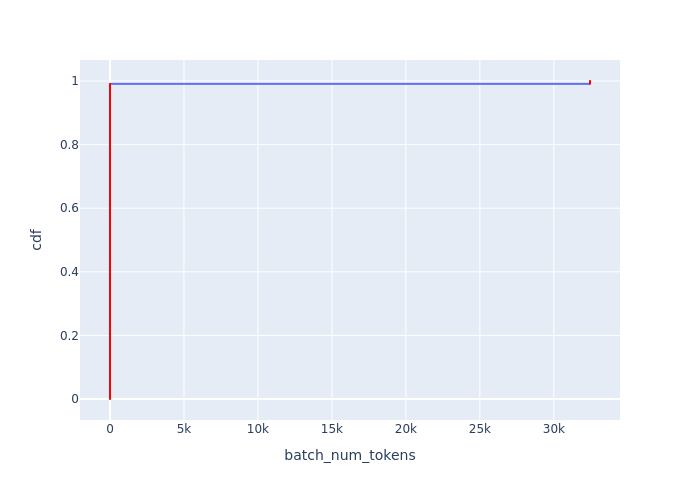

The table this chart was drawn from, first rows:
Batch Id, batch_num_tokens, cdf
10825, 1, 8.968609865470852e-05
10826, 1, 0.0001794
10827, 1, 0.0002691
10828, 1, 0.0003587
10829, 1, 0.0004484
10830, 1, 0.0005381
10831, 1, 0.0006278
10832, 1, 0.0007175
10833, 1, 0.0008072
10834, 1, 0.0008969
10835, 1, 0.0009865
10836, 1, 0.001076
10837, 1, 0.001166
10838, 1, 0.001256
10839, 1, 0.001345
10840, 1, 0.001435
10841, 1, 0.001525
10842, 1, 0.001614
10843, 1, 0.001704
10844, 1, 0.001794
10845, 1, 0.001883
10846, 1, 0.001973
10847, 1, 0.002063
10848, 1, 0.002152
10849, 1, 0.002242
10850, 1, 0.002332
10851, 1, 0.002422
10852, 1, 0.002511
10853, 1, 0.002601
10854, 1, 0.002691
10855, 1, 0.00278
10856, 1, 0.00287
10857, 1, 0.00296
10858, 1, 0.003049
10859, 1, 0.003139
10860, 1, 0.003229
10861, 1, 0.003318
10862, 1, 0.003408
10863, 1, 0.003498
10864, 1, 0.003587
10865, 1, 0.003677
10866, 1, 0.003767
10867, 1, 0.003857
10868, 1, 0.003946
10869, 1, 0.004036
10870, 1, 0.004126
10871, 1, 0.004215
10872, 1, 0.004305
10873, 1, 0.004395
10874, 1, 0.004484
10875, 1, 0.004574
10876, 1, 0.004664
10877, 1, 0.004753
10878, 1, 0.004843
10879, 1, 0.004933
10880, 1, 0.005022
10881, 1, 0.005112
10882, 1, 0.005202
10883, 1, 0.005291
10884, 1, 0.005381
... 11,090 more rows
